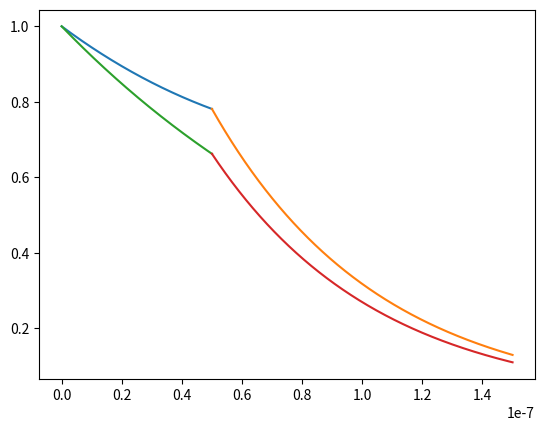

This chart was generated by the following Python code:
import numpy as np
import math as m
import matplotlib as mpl
import matplotlib.pyplot as plt

T=2
hbar=1.05457*10**(-34)
kb=1.38*10**(-23)
omega=2*m.pi*1.3*10**9
lambda0=32*10**-9
xi_0=40*10**-9
l1=3*10**-9
l2=20*10**-9
ds=50*10**-9


def lambda_l(l):
  a=lambda0*(1+xi_0/l)**0.5
  return a

def B1(x):
  a=(m.cosh((ds-x)/lambda_l(l1))+(lambda_l(l2)/lambda_l(l1))*m.sinh((ds-x)/lambda_l(l1)))\
    /(m.cosh(ds/lambda_l(l1))+lambda_l(l2)/lambda_l(l1)*m.sinh(ds/lambda_l(l1)))
  return a
def B3(x):
  a=m.exp(-(x-ds)/lambda_l(l2))/(m.cosh(ds/lambda_l(l1))+lambda_l(l2)/lambda_l(l1)*m.sinh(ds/lambda_l(l1)))
  return a
x=np.linspace(0,ds,100001)
y=[]
y1=[]
yy=[]
yy1=[]
for i in x:
  y.append(B1(i))
  y1.append(m.exp(-i/lambda_l(l1)))
xx=np.linspace(ds,3*ds,100001)
for i in xx:
  yy.append(B3(i))
  yy1.append(m.exp(-(i-ds)/lambda_l(l2))*m.exp(-ds/lambda_l(l1)))
#print((f(0.5*xi+0.0001*xi)-f(0.5*xi-0.0001*xi))/(0.0002*xi))
plt.plot(x,y)
plt.plot(xx,yy)
plt.plot(x,y1)
plt.plot(xx,yy1)
#plt.plot(yy,y)
plt.show()
